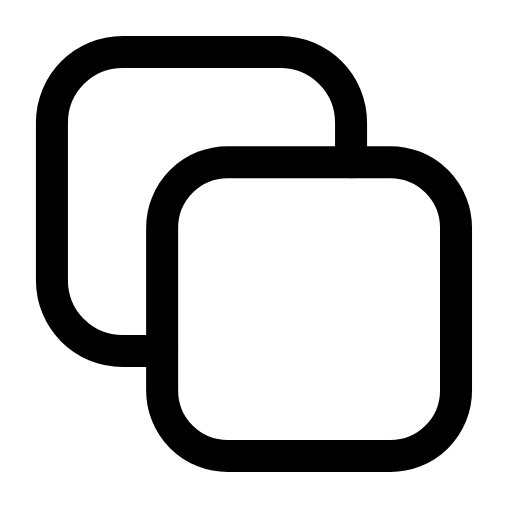
t = 0.00 s
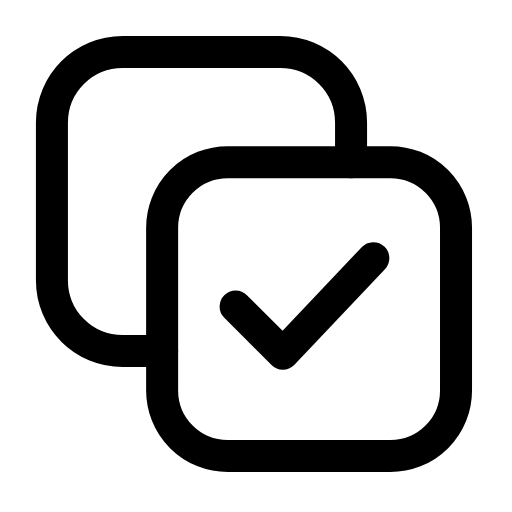
t = 0.26 s
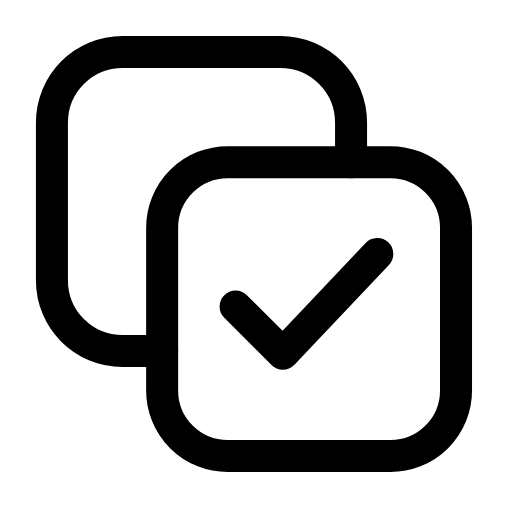
t = 0.44 s
t = 0.74 s: frame unchanged from t = 0.44 s, image omitted
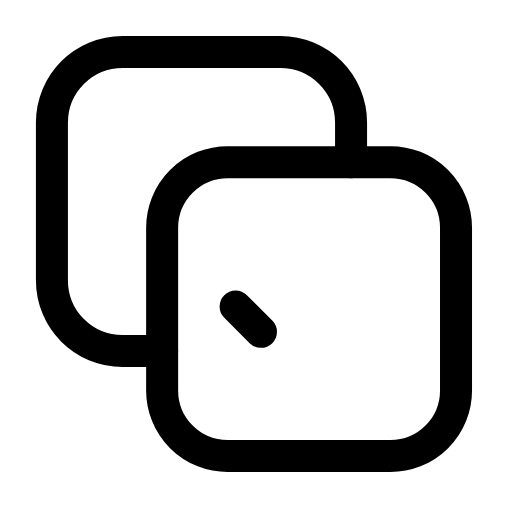
t = 0.93 s
t = 1.21 s: frame unchanged from t = 0.00 s, image omitted

The animated SVG that drew these frames (rendered in a browser with its animation timeline set to each time). Animation: 1 SMIL element (animate=1); one cycle of 1.40 s, repeats indefinitely.

<svg xmlns="http://www.w3.org/2000/svg" width="24" height="24" viewBox="0 0 24 24" fill="none"><g transform="translate(-2.732 -2.732) scale(1.23)"><rect stroke="currentColor" stroke-width="1.22" stroke-linecap="round" stroke-linejoin="round" fill="none" x="8.4" y="8.4" width="11.2" height="11.2" rx="2.5"></rect><path stroke="currentColor" stroke-width="1.22" stroke-linecap="round" stroke-linejoin="round" fill="none" d="M8.4 15.6L6.9 15.6C5.4 15.6 4.2 14.4 4.2 12.9L4.2 6.9C4.2 5.4 5.4 4.2 6.9 4.2L12.9 4.2C14.4 4.2 15.6 5.4 15.6 6.9L15.6 8.4"></path><path stroke="currentColor" stroke-width="1.22" stroke-linecap="round" stroke-linejoin="round" fill="none" d="M11.2 13.9L13 15.7L16.6 11.9" pathLength="1" stroke-dasharray="1"><animate attributeName="stroke-dashoffset" values="1;1;0;0;1;1;1" keyTimes="0;0.054;0.315;0.6;0.864;0.9;1" dur="1.4s" repeatCount="indefinite" calcMode="spline" keySplines="0.16 1 0.3 1;0.16 1 0.3 1;0.16 1 0.3 1;0.16 1 0.3 1;0.16 1 0.3 1;0.16 1 0.3 1"/></path></g></svg>
